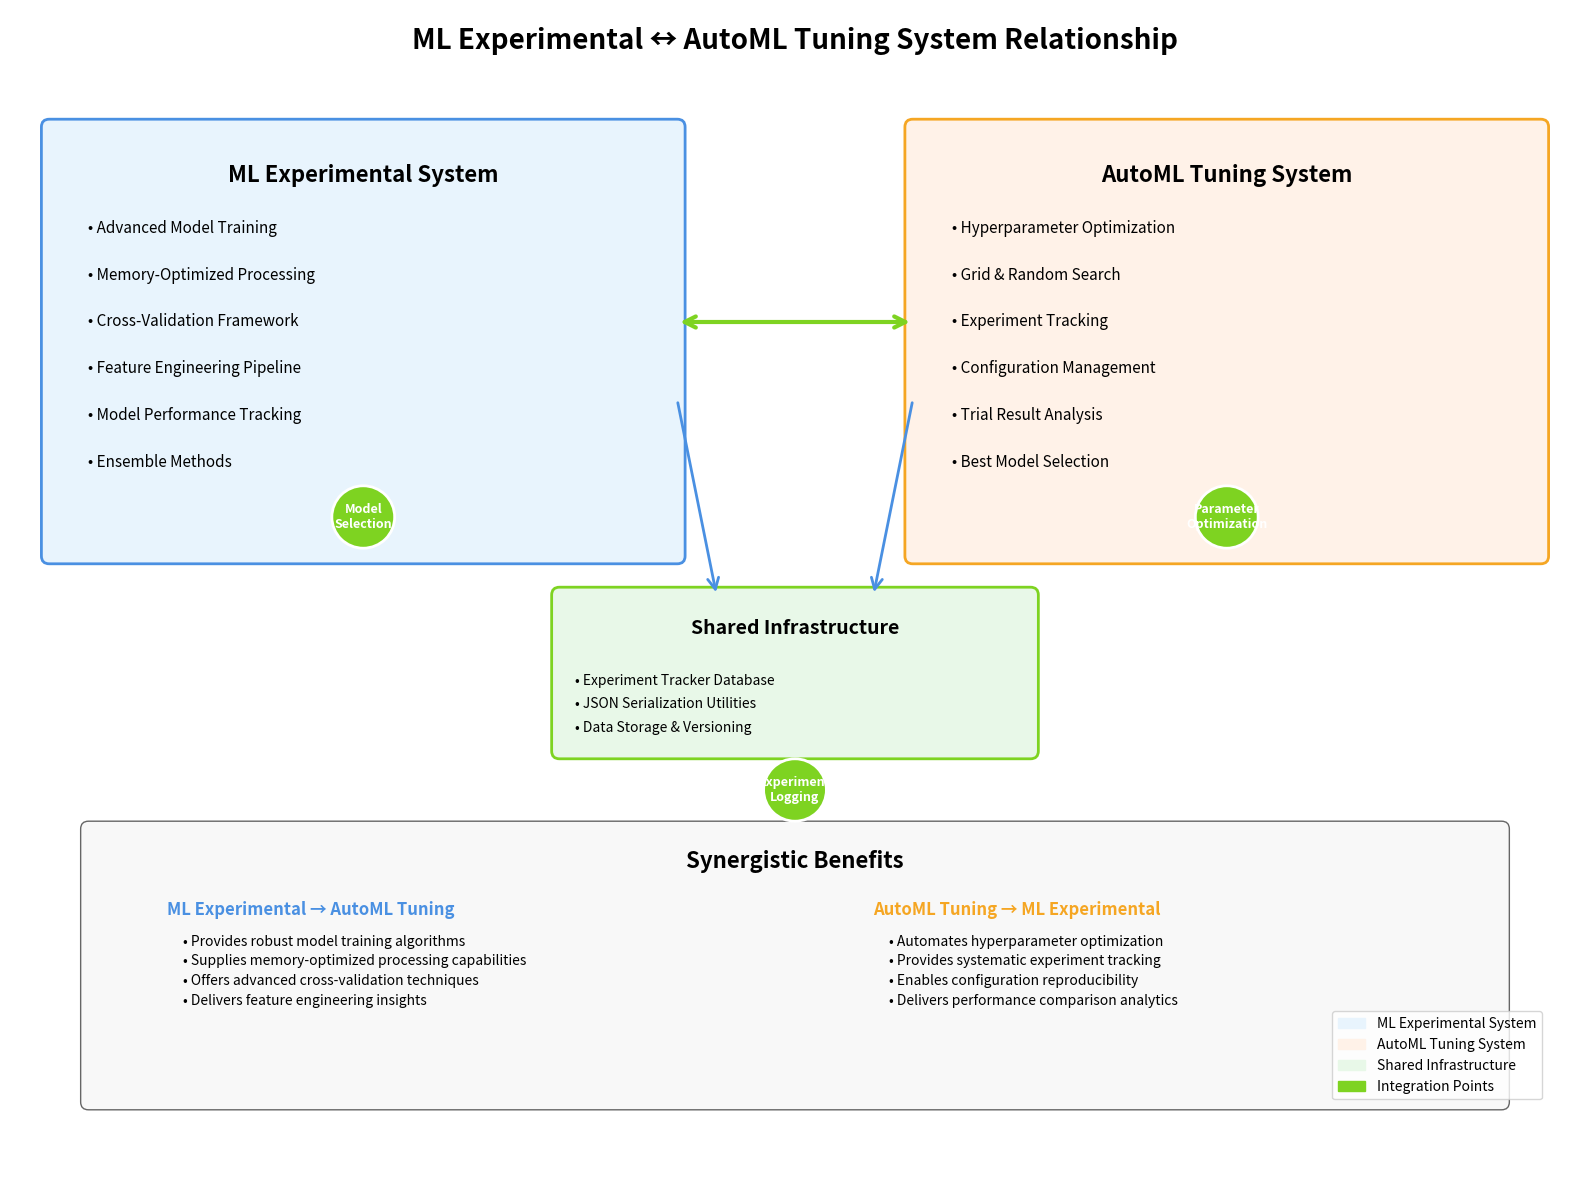
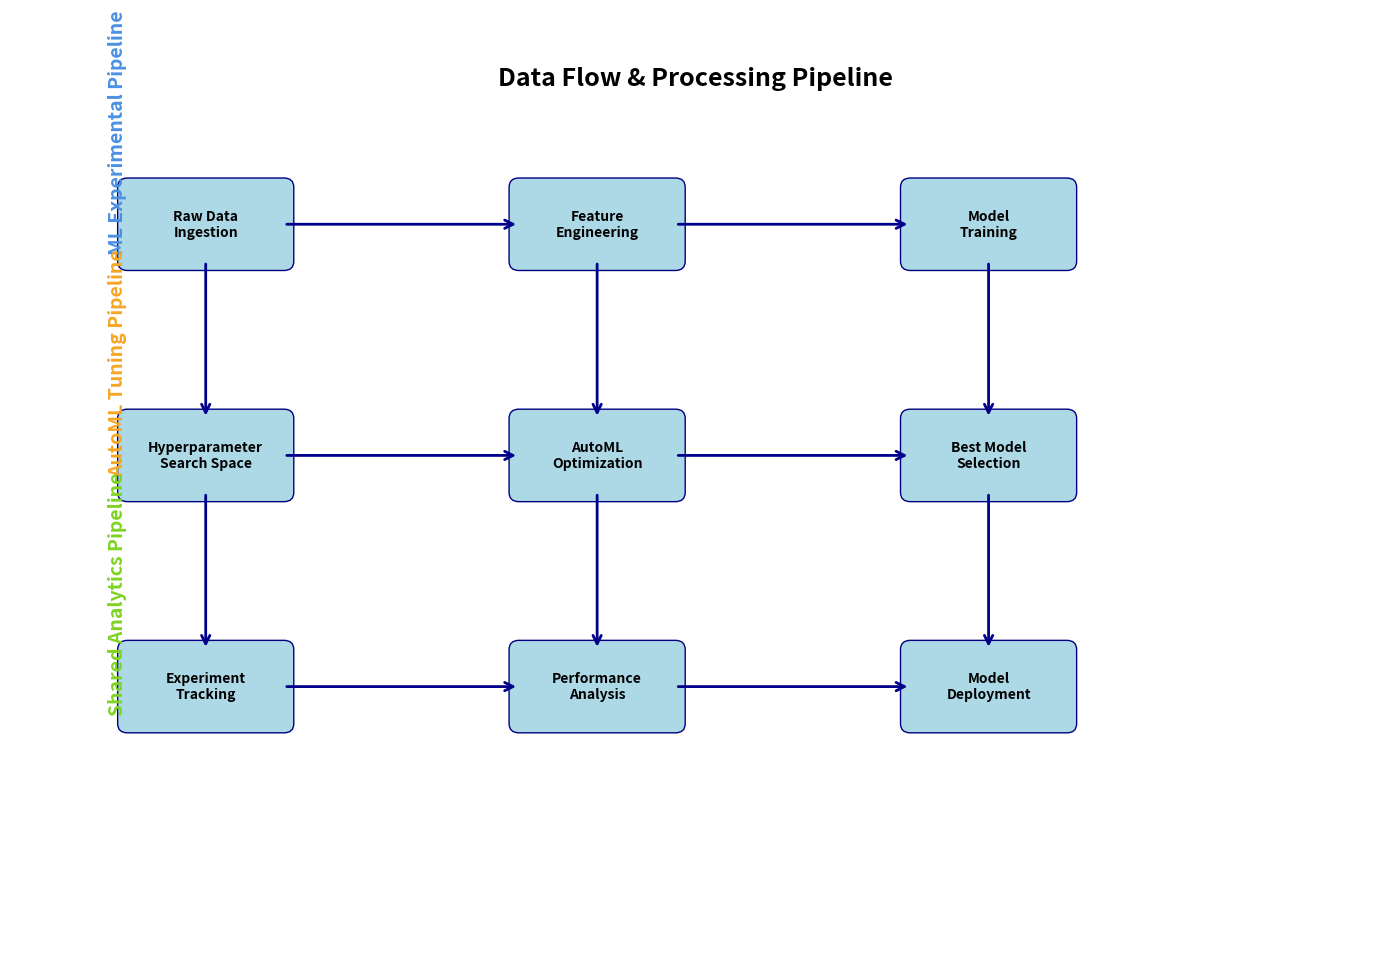

Write the Python code that produced these figures, in order.
"""
ML System Relationship Visualization
-----------------------------------
Creates a comprehensive diagram showing the relationship between
ML Experimental and AutoML Tuning systems.
"""

import matplotlib.pyplot as plt
import matplotlib.patches as patches
from matplotlib.patches import FancyBboxPatch, Circle, Arrow
import numpy as np

def create_system_relationship_diagram():
    """Create a detailed diagram showing ML system relationships."""
    
    # Create figure and axis
    fig, ax = plt.subplots(1, 1, figsize=(16, 12))
    ax.set_xlim(0, 20)
    ax.set_ylim(0, 15)
    ax.axis('off')
    
    # Color scheme
    colors = {
        'ml_experimental': '#E8F4FD',
        'automl_tuning': '#FFF2E8',
        'shared': '#E8F8E8',
        'data_flow': '#4A90E2',
        'benefit': '#F5A623',
        'integration': '#7ED321'
    }
    
    # Title
    ax.text(10, 14.5, 'ML Experimental ↔ AutoML Tuning System Relationship', 
            fontsize=20, fontweight='bold', ha='center')
    
    # ML Experimental System (Left Side)
    ml_exp_box = FancyBboxPatch((0.5, 8), 8, 5.5, 
                                boxstyle="round,pad=0.1", 
                                facecolor=colors['ml_experimental'],
                                edgecolor='#4A90E2', linewidth=2)
    ax.add_patch(ml_exp_box)
    
    ax.text(4.5, 12.8, 'ML Experimental System', fontsize=16, fontweight='bold', ha='center')
    
    # ML Experimental Components
    ml_components = [
        'Advanced Model Training',
        'Memory-Optimized Processing',
        'Cross-Validation Framework',
        'Feature Engineering Pipeline',
        'Model Performance Tracking',
        'Ensemble Methods'
    ]
    
    for i, component in enumerate(ml_components):
        ax.text(1, 12.2 - i*0.6, f'• {component}', fontsize=11, va='center')
    
    # AutoML Tuning System (Right Side)
    automl_box = FancyBboxPatch((11.5, 8), 8, 5.5,
                                boxstyle="round,pad=0.1",
                                facecolor=colors['automl_tuning'],
                                edgecolor='#F5A623', linewidth=2)
    ax.add_patch(automl_box)
    
    ax.text(15.5, 12.8, 'AutoML Tuning System', fontsize=16, fontweight='bold', ha='center')
    
    # AutoML Components
    automl_components = [
        'Hyperparameter Optimization',
        'Grid & Random Search',
        'Experiment Tracking',
        'Configuration Management',
        'Trial Result Analysis',
        'Best Model Selection'
    ]
    
    for i, component in enumerate(automl_components):
        ax.text(12, 12.2 - i*0.6, f'• {component}', fontsize=11, va='center')
    
    # Shared Infrastructure (Center)
    shared_box = FancyBboxPatch((7, 5.5), 6, 2,
                                boxstyle="round,pad=0.1",
                                facecolor=colors['shared'],
                                edgecolor='#7ED321', linewidth=2)
    ax.add_patch(shared_box)
    
    ax.text(10, 7, 'Shared Infrastructure', fontsize=14, fontweight='bold', ha='center')
    
    shared_components = [
        '• Experiment Tracker Database',
        '• JSON Serialization Utilities',
        '• Data Storage & Versioning'
    ]
    
    for i, component in enumerate(shared_components):
        ax.text(7.2, 6.4 - i*0.3, component, fontsize=10, va='center')
    
    # Data Flow Arrows
    # ML Experimental to Shared
    arrow1 = patches.FancyArrowPatch((8.5, 10), (9, 7.5),
                                     arrowstyle='->', mutation_scale=20,
                                     color=colors['data_flow'], linewidth=2)
    ax.add_patch(arrow1)
    
    # AutoML to Shared
    arrow2 = patches.FancyArrowPatch((11.5, 10), (11, 7.5),
                                     arrowstyle='->', mutation_scale=20,
                                     color=colors['data_flow'], linewidth=2)
    ax.add_patch(arrow2)
    
    # Bidirectional between systems
    arrow3 = patches.FancyArrowPatch((8.5, 11), (11.5, 11),
                                     arrowstyle='<->', mutation_scale=20,
                                     color=colors['integration'], linewidth=3)
    ax.add_patch(arrow3)
    
    # Benefits Section (Bottom)
    benefits_box = FancyBboxPatch((1, 1), 18, 3.5,
                                  boxstyle="round,pad=0.1",
                                  facecolor='#F8F8F8',
                                  edgecolor='#666666', linewidth=1)
    ax.add_patch(benefits_box)
    
    ax.text(10, 4, 'Synergistic Benefits', fontsize=16, fontweight='bold', ha='center')
    
    # Left Benefits (ML Experimental Benefits AutoML)
    ax.text(2, 3.4, 'ML Experimental → AutoML Tuning', fontsize=12, fontweight='bold', color='#4A90E2')
    ml_benefits = [
        '• Provides robust model training algorithms',
        '• Supplies memory-optimized processing capabilities',
        '• Offers advanced cross-validation techniques',
        '• Delivers feature engineering insights'
    ]
    
    for i, benefit in enumerate(ml_benefits):
        ax.text(2.2, 3 - i*0.25, benefit, fontsize=10)
    
    # Right Benefits (AutoML Benefits ML Experimental)
    ax.text(11, 3.4, 'AutoML Tuning → ML Experimental', fontsize=12, fontweight='bold', color='#F5A623')
    automl_benefits = [
        '• Automates hyperparameter optimization',
        '• Provides systematic experiment tracking',
        '• Enables configuration reproducibility',
        '• Delivers performance comparison analytics'
    ]
    
    for i, benefit in enumerate(automl_benefits):
        ax.text(11.2, 3 - i*0.25, benefit, fontsize=10)
    
    # Integration Points
    integration_points = [
        (4.5, 8.5, 'Model\nSelection'),
        (15.5, 8.5, 'Parameter\nOptimization'),
        (10, 5, 'Experiment\nLogging')
    ]
    
    for x, y, label in integration_points:
        circle = Circle((x, y), 0.4, facecolor=colors['integration'], 
                       edgecolor='white', linewidth=2)
        ax.add_patch(circle)
        ax.text(x, y, label, fontsize=9, ha='center', va='center', 
                fontweight='bold', color='white')
    
    # Legend
    legend_elements = [
        patches.Patch(color=colors['ml_experimental'], label='ML Experimental System'),
        patches.Patch(color=colors['automl_tuning'], label='AutoML Tuning System'),
        patches.Patch(color=colors['shared'], label='Shared Infrastructure'),
        patches.Patch(color=colors['integration'], label='Integration Points')
    ]
    
    ax.legend(handles=legend_elements, loc='upper right', bbox_to_anchor=(0.98, 0.15))
    
    plt.tight_layout()
    return fig

def create_data_flow_diagram():
    """Create a detailed data flow diagram."""
    
    fig, ax = plt.subplots(1, 1, figsize=(14, 10))
    ax.set_xlim(0, 14)
    ax.set_ylim(0, 10)
    ax.axis('off')
    
    # Title
    ax.text(7, 9.5, 'Data Flow & Processing Pipeline', 
            fontsize=18, fontweight='bold', ha='center')
    
    # Process boxes
    processes = [
        (2, 8, 'Raw Data\nIngestion'),
        (6, 8, 'Feature\nEngineering'),
        (10, 8, 'Model\nTraining'),
        (2, 5.5, 'Hyperparameter\nSearch Space'),
        (6, 5.5, 'AutoML\nOptimization'),
        (10, 5.5, 'Best Model\nSelection'),
        (2, 3, 'Experiment\nTracking'),
        (6, 3, 'Performance\nAnalysis'),
        (10, 3, 'Model\nDeployment')
    ]
    
    for x, y, label in processes:
        box = FancyBboxPatch((x-0.8, y-0.4), 1.6, 0.8,
                            boxstyle="round,pad=0.1",
                            facecolor='lightblue',
                            edgecolor='navy', linewidth=1)
        ax.add_patch(box)
        ax.text(x, y, label, fontsize=10, ha='center', va='center', fontweight='bold')
    
    # Flow arrows
    flows = [
        ((2.8, 8), (5.2, 8)),
        ((6.8, 8), (9.2, 8)),
        ((2.8, 5.5), (5.2, 5.5)),
        ((6.8, 5.5), (9.2, 5.5)),
        ((2.8, 3), (5.2, 3)),
        ((6.8, 3), (9.2, 3)),
        ((2, 7.6), (2, 5.9)),
        ((6, 7.6), (6, 5.9)),
        ((10, 7.6), (10, 5.9)),
        ((2, 5.1), (2, 3.4)),
        ((6, 5.1), (6, 3.4)),
        ((10, 5.1), (10, 3.4))
    ]
    
    for start, end in flows:
        arrow = patches.FancyArrowPatch(start, end,
                                       arrowstyle='->', mutation_scale=15,
                                       color='darkblue', linewidth=2)
        ax.add_patch(arrow)
    
    # Add system labels
    ax.text(1, 9, 'ML Experimental Pipeline', fontsize=14, fontweight='bold', 
            color='#4A90E2', rotation=90, va='center')
    ax.text(1, 6.5, 'AutoML Tuning Pipeline', fontsize=14, fontweight='bold', 
            color='#F5A623', rotation=90, va='center')
    ax.text(1, 4, 'Shared Analytics Pipeline', fontsize=14, fontweight='bold', 
            color='#7ED321', rotation=90, va='center')
    
    plt.tight_layout()
    return fig

if __name__ == "__main__":
    # Create and save the relationship diagram
    fig1 = create_system_relationship_diagram()
    fig1.savefig('ml_system_relationship.png', dpi=300, bbox_inches='tight')
    
    # Create and save the data flow diagram
    fig2 = create_data_flow_diagram()
    fig2.savefig('ml_data_flow.png', dpi=300, bbox_inches='tight')
    
    plt.show()
    
    print("✓ ML System relationship diagrams created successfully")
    print("✓ Saved as: ml_system_relationship.png and ml_data_flow.png")